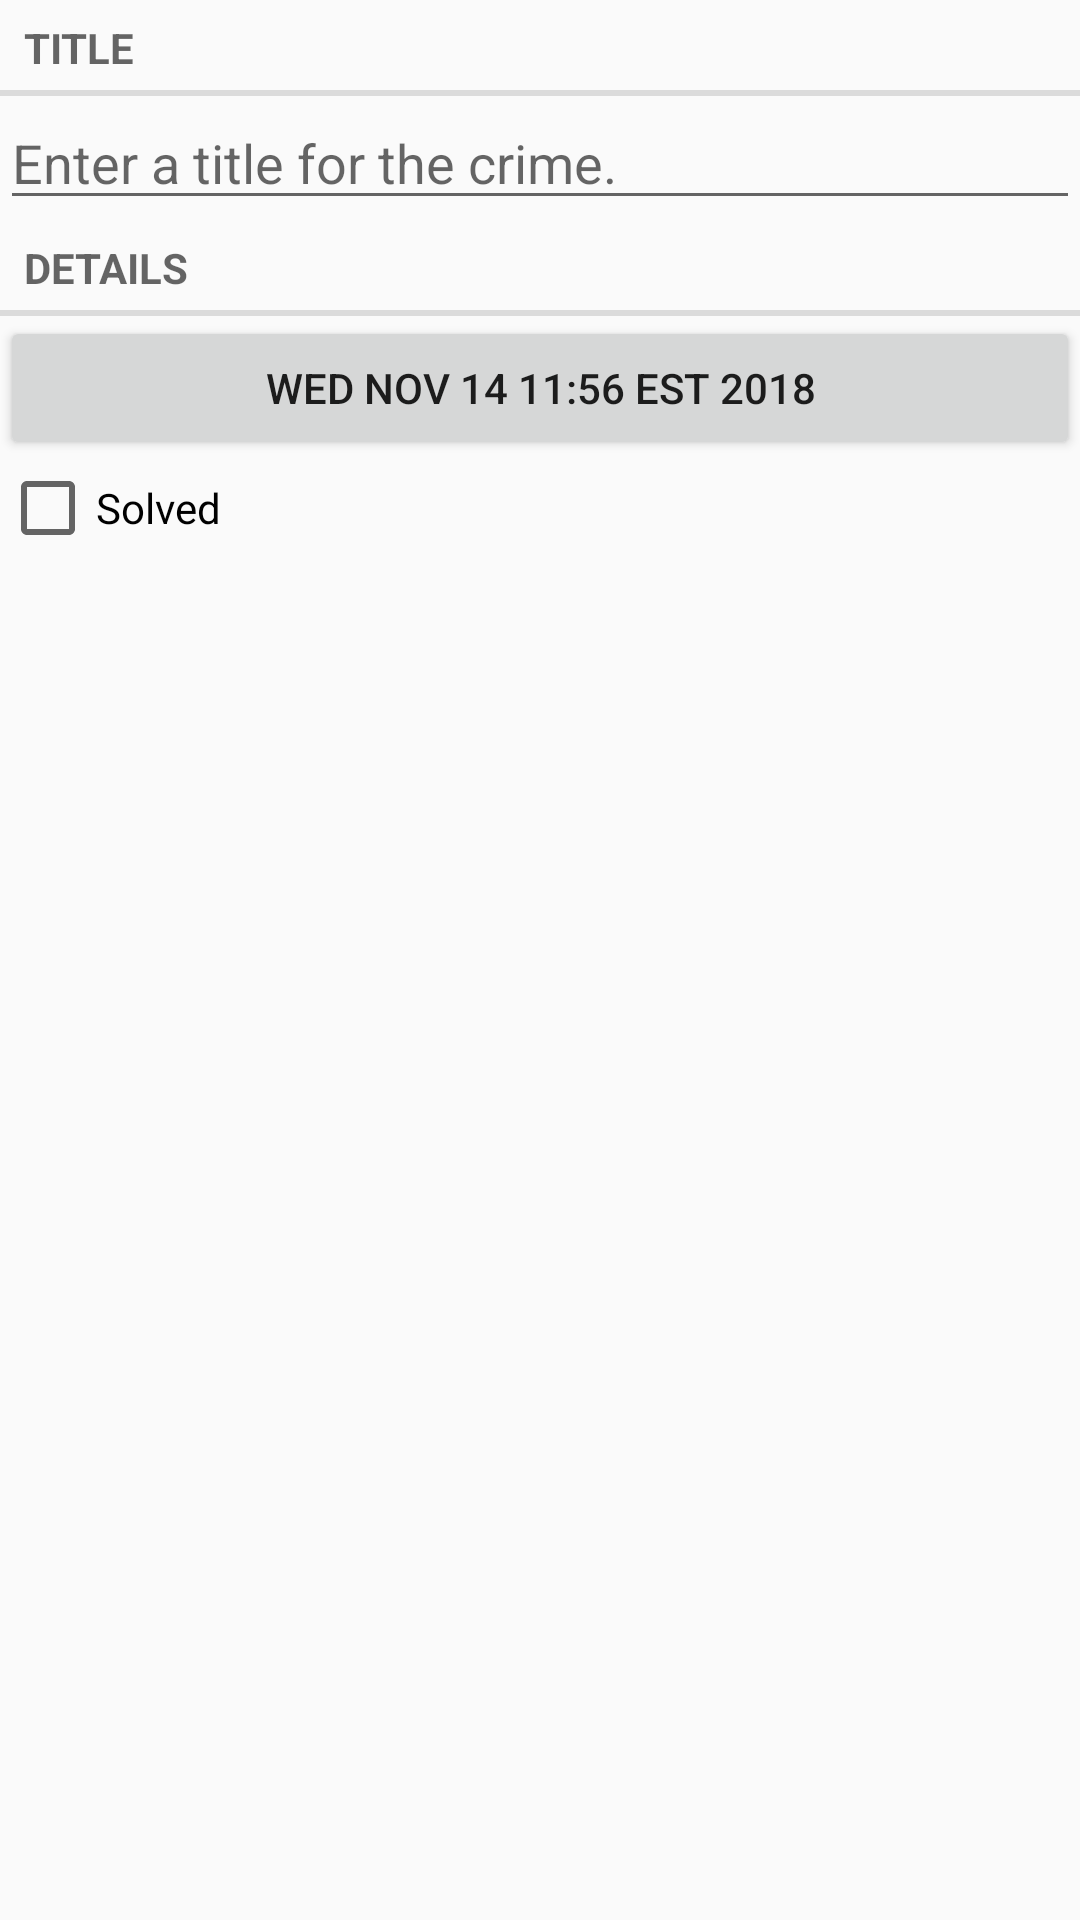

Produce the Android XML layout that renders to this screen, including the resource entries it uses.
<!-- AndroidManifest.xml: application theme Theme.CriminalIntentt -->
<!-- res/layout/fragment_crime.xml -->
<?xml version="1.0" encoding="utf-8"?>
<LinearLayout xmlns:android="http://schemas.android.com/apk/res/android"
    android:orientation="vertical"
    android:layout_width="match_parent"
    android:layout_height="match_parent"
    android:layout_margin="16dp">

    <TextView
        style="?android:listSeparatorTextViewStyle"
        android:layout_width="match_parent"
        android:layout_height="wrap_content"
        android:text="@string/crime_title_label"/>
    <EditText
        android:id="@+id/crime_title"
        android:layout_width="match_parent"
        android:layout_height="wrap_content"
        android:hint="@string/crime_title_hint"/>
    <TextView
        style="?android:listSeparatorTextViewStyle"
        android:layout_width="match_parent"
        android:layout_height="wrap_content"
        android:text="@string/crime_details_label"/>
    <Button
        android:id="@+id/crime_date_button"
        android:layout_width="match_parent"
        android:layout_height="wrap_content"
        android:text="Wed Nov 14 11:56 EST 2018"/>
    <CheckBox
        android:id="@+id/crime_solved_check_box"
        android:layout_width="match_parent"
        android:layout_height="wrap_content"
        android:text="@string/crime_solved_label"/>
</LinearLayout>
<!-- resources referenced by this layout -->
<resources>
  <string name="crime_details_label">Details</string>
  <string name="crime_solved_label">Solved</string>
  <string name="crime_title_hint">Enter a title for the crime.</string>
  <string name="crime_title_label">Title</string>
  <style name="Theme.CriminalIntentt" parent="Theme.AppCompat.Light.DarkActionBar">
          
          <item name="colorPrimary">@color/purple_500</item>
          <item name="colorPrimaryDark">@color/purple_700</item>
          <item name="colorAccent">@color/teal_200</item>
          
      </style>
  <!-- not gathered from this repository: default colours our renderer supplied (Android Studio template values) -->
  <color name="purple_500">#FF6200EE</color>
  <color name="purple_700">#FF3700B3</color>
  <color name="teal_200">#FF03DAC5</color>
</resources>
